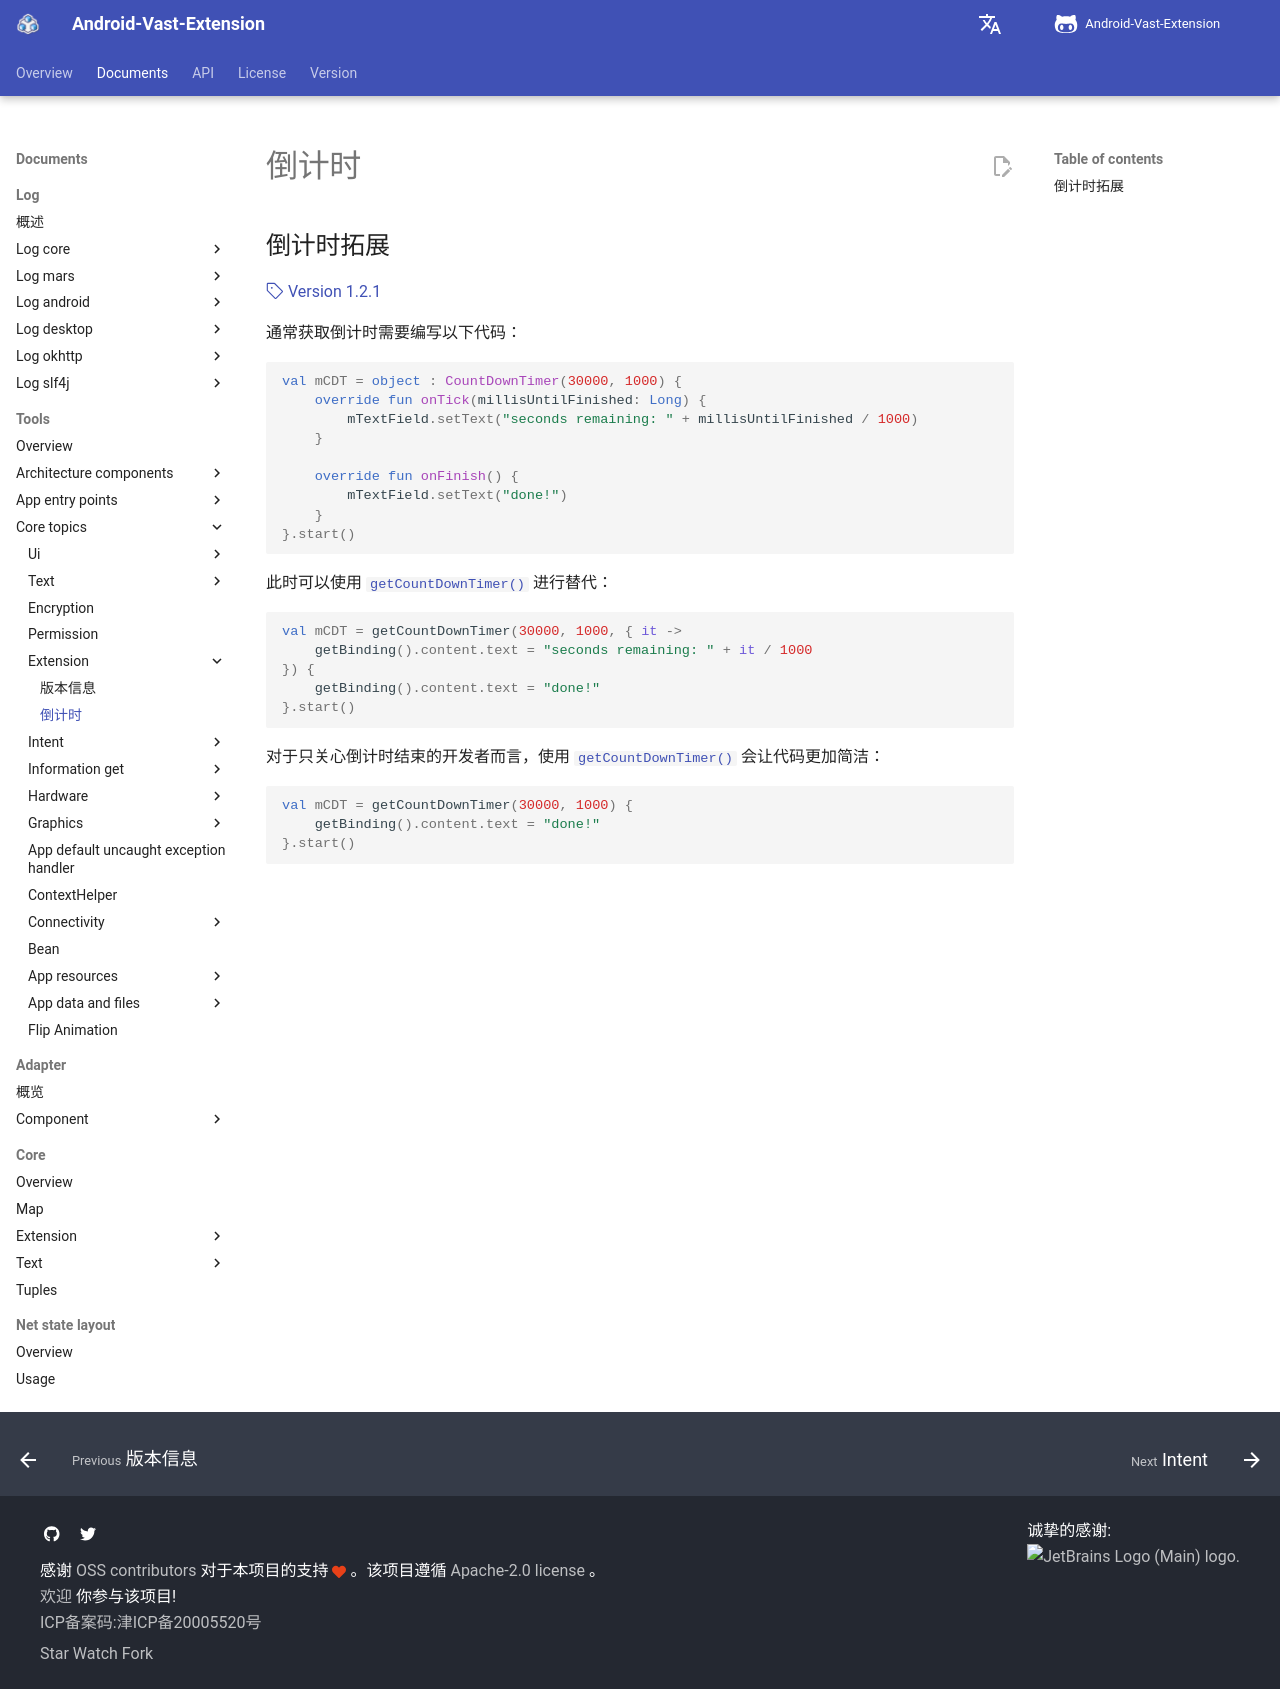

repository: SakurajimaMaii/AVE-DOC · page: en/documents/tools/core-topics/os/extension/countdowntimer/index.html · generator: mkdocs

# 倒计时

## 倒计时拓展

[:octicons-tag-24: Version 1.2.1](https://sakurajimamaii.github.io/AVE-DOC/version/tools/#121)

通常获取倒计时需要编写以下代码：

```kotlin
val mCDT = object : CountDownTimer(30000, 1000) {
    override fun onTick(millisUntilFinished: Long) {
        mTextField.setText("seconds remaining: " + millisUntilFinished / 1000)
    }

    override fun onFinish() {
        mTextField.setText("done!")
    }
}.start()
```

此时可以使用 [`getCountDownTimer()`](https://api.ave.entropy2020.cn/VastTools/com.ave.vastgui.tools.os.extension/get-count-down-timer.html) 进行替代：

```kotlin
val mCDT = getCountDownTimer(30000, 1000, { it ->
    getBinding().content.text = "seconds remaining: " + it / 1000
}) {
    getBinding().content.text = "done!"
}.start()
```

对于只关心倒计时结束的开发者而言，使用 [`getCountDownTimer()`](https://api.ave.entropy2020.cn/VastTools/com.ave.vastgui.tools.os.extension/get-count-down-timer.html) 会让代码更加简洁：

```kotlin
val mCDT = getCountDownTimer(30000, 1000) {
    getBinding().content.text = "done!"
}.start()
```
